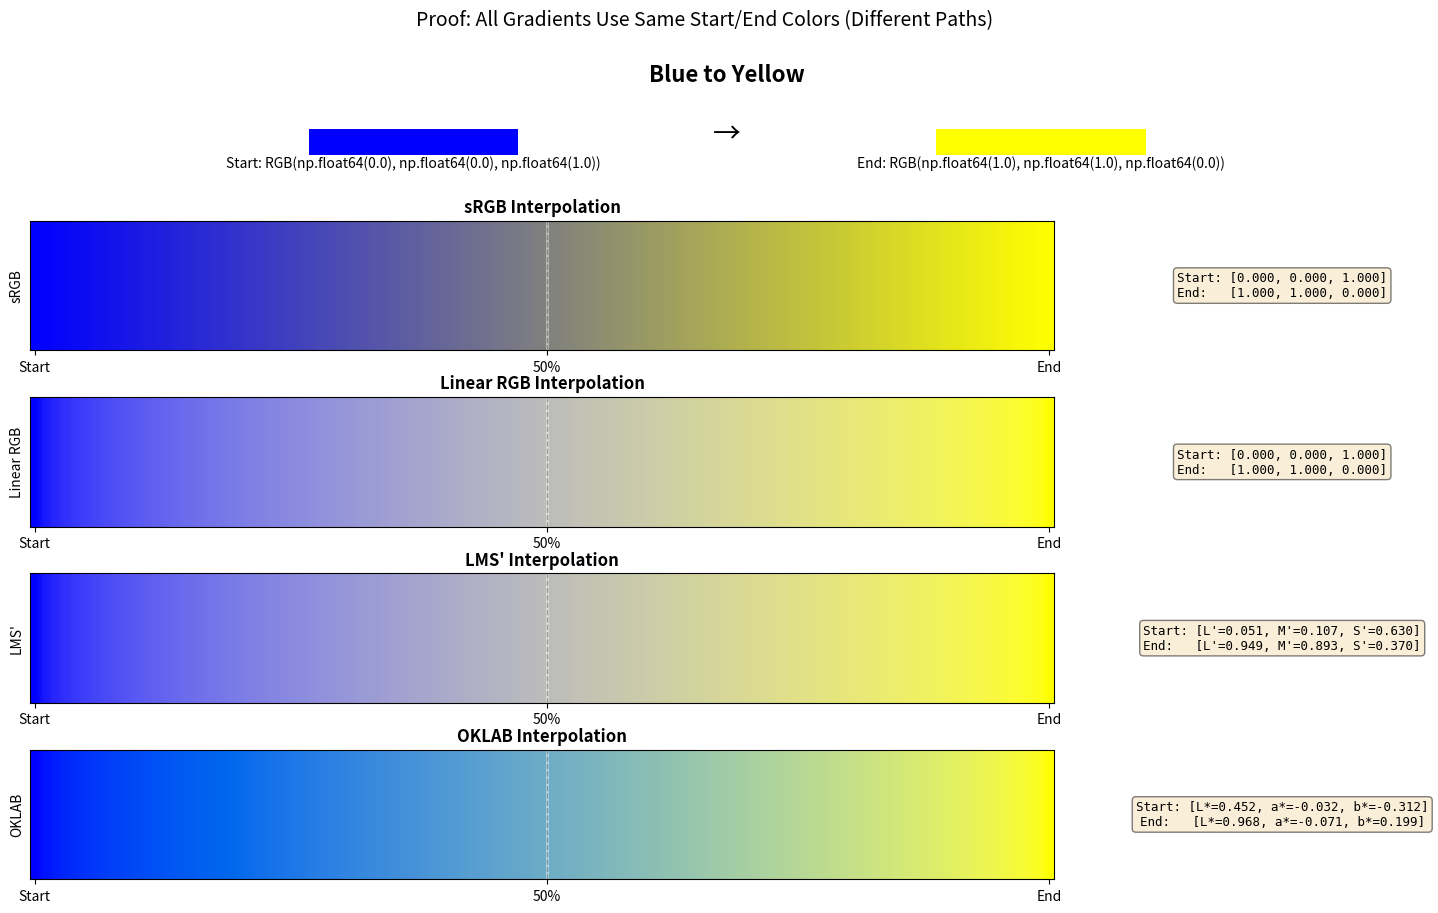
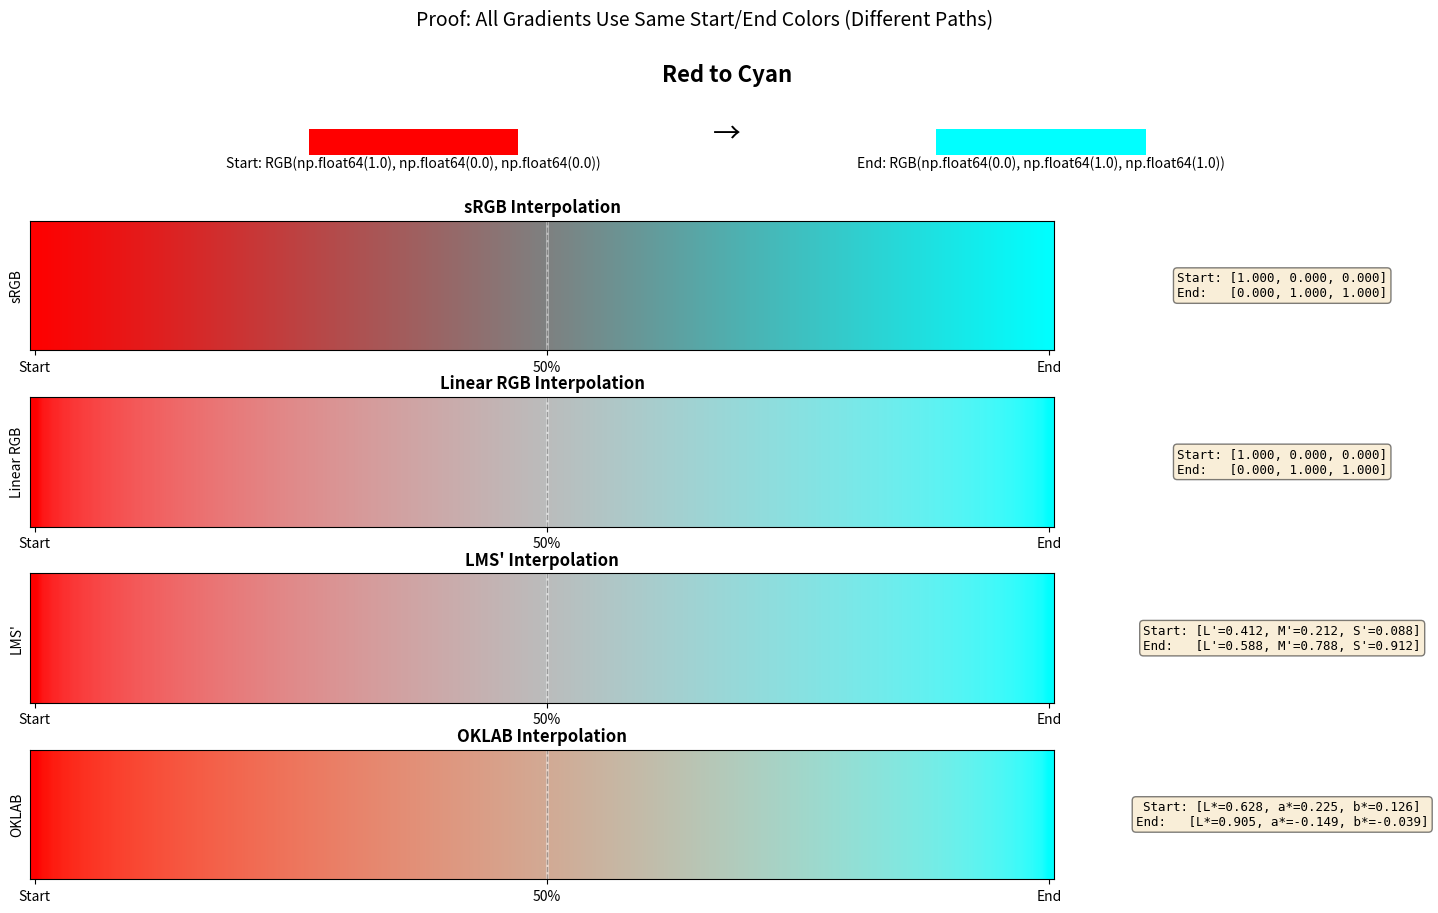
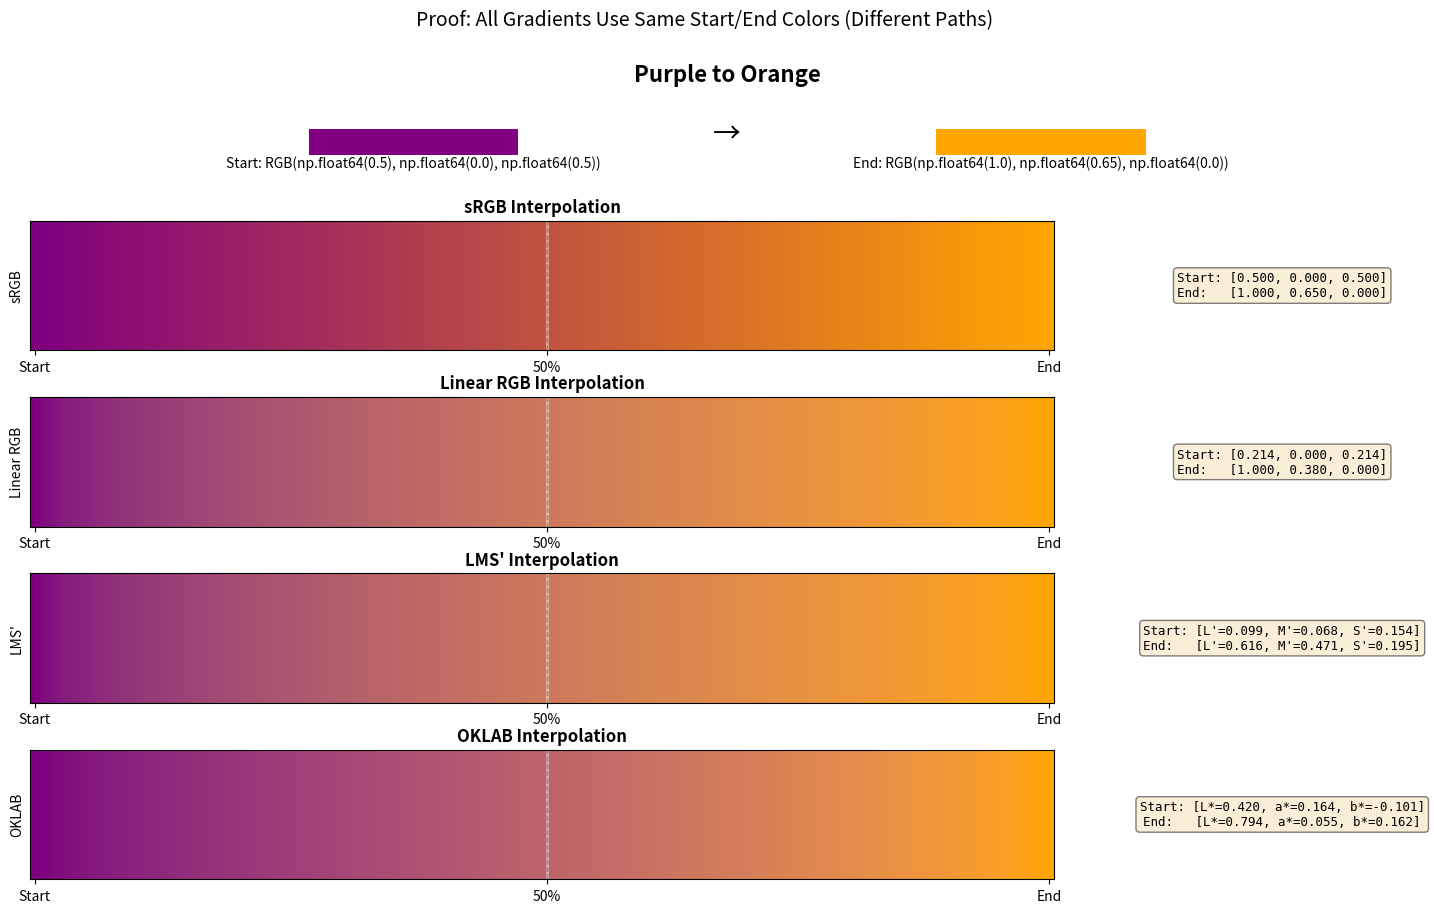
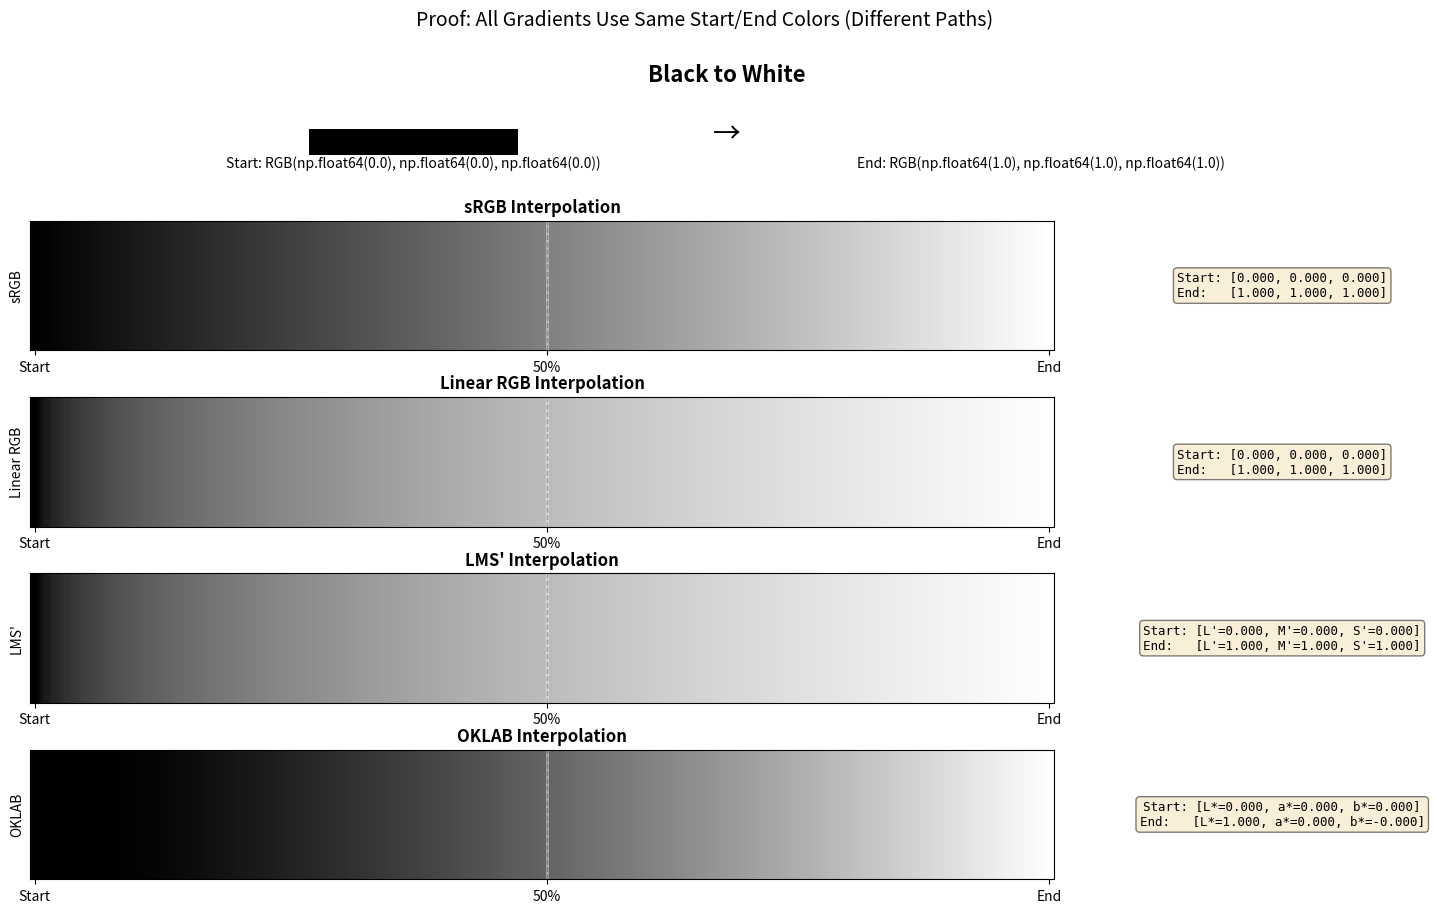

Reproduce these figures in Python, in order.
#!/usr/bin/env python3
"""
Proof that we're using the same start/end colors
Shows the coordinates in each space and the resulting gradients
"""

import numpy as np
import matplotlib.pyplot as plt
import matplotlib.patches as patches
from matplotlib.gridspec import GridSpec


class ColorSpaceProof:
    """Prove that all gradients use the same start/end colors"""
    
    def __init__(self):
        self.n_samples = 100
    
    @staticmethod
    def srgb_to_linear(srgb):
        """Gamma decoding"""
        srgb = np.asarray(srgb)
        linear = np.where(
            srgb <= 0.04045,
            srgb / 12.92,
            np.power((srgb + 0.055) / 1.055, 2.4)
        )
        return linear
    
    @staticmethod
    def linear_to_srgb(linear):
        """Gamma encoding"""
        linear = np.asarray(linear)
        linear = np.maximum(linear, 0)
        srgb = np.where(
            linear <= 0.0031308,
            linear * 12.92,
            1.055 * np.power(linear, 1/2.4) - 0.055
        )
        return np.clip(srgb, 0, 1)
    
    @staticmethod
    def srgb_to_lms(srgb):
        """sRGB to LMS'"""
        linear = ColorSpaceProof.srgb_to_linear(srgb)
        M = np.array([
            [0.41222147, 0.53633255, 0.05144599],
            [0.21190349, 0.68069954, 0.10739698],
            [0.08830246, 0.28171881, 0.63000000]
        ])
        return M @ linear
    
    @staticmethod
    def lms_to_srgb(lms):
        """LMS' to sRGB"""
        M_inv = np.linalg.inv(np.array([
            [0.41222147, 0.53633255, 0.05144599],
            [0.21190349, 0.68069954, 0.10739698],
            [0.08830246, 0.28171881, 0.63000000]
        ]))
        linear = M_inv @ lms
        return ColorSpaceProof.linear_to_srgb(linear)
    
    @staticmethod
    def srgb_to_oklab(srgb):
        """sRGB to OKLAB"""
        lms = ColorSpaceProof.srgb_to_lms(srgb)
        lms_cubed = np.sign(lms) * np.power(np.abs(lms), 1/3)
        M2 = np.array([
            [0.21045426,  0.79361779, -0.00407204],
            [1.97799849, -2.42859220,  0.45059371],
            [0.02590404,  0.78277177, -0.80867577]
        ])
        return M2 @ lms_cubed
    
    @staticmethod
    def oklab_to_srgb(oklab):
        """OKLAB to sRGB"""
        M2_inv = np.linalg.inv(np.array([
            [0.21045426,  0.79361779, -0.00407204],
            [1.97799849, -2.42859220,  0.45059371],
            [0.02590404,  0.78277177, -0.80867577]
        ]))
        lms_cubed = M2_inv @ oklab
        lms = np.sign(lms_cubed) * np.power(np.abs(lms_cubed), 3)
        return ColorSpaceProof.lms_to_srgb(lms)
    
    def analyze_endpoints(self, start_srgb, end_srgb):
        """Analyze what the endpoints are in each space"""
        # Convert to all spaces
        start_linear = self.srgb_to_linear(start_srgb)
        end_linear = self.srgb_to_linear(end_srgb)
        
        start_lms = self.srgb_to_lms(start_srgb)
        end_lms = self.srgb_to_lms(end_srgb)
        
        start_oklab = self.srgb_to_oklab(start_srgb)
        end_oklab = self.srgb_to_oklab(end_srgb)
        
        # Print coordinates
        print("\n" + "="*80)
        print(f"START COLOR: sRGB {tuple(start_srgb)}")
        print("-"*80)
        print(f"  sRGB:       {start_srgb}")
        print(f"  Linear RGB: {start_linear}")
        print(f"  LMS':       {start_lms}")
        print(f"  OKLAB:      {start_oklab}")
        
        print("\n" + "="*80)
        print(f"END COLOR: sRGB {tuple(end_srgb)}")
        print("-"*80)
        print(f"  sRGB:       {end_srgb}")
        print(f"  Linear RGB: {end_linear}")
        print(f"  LMS':       {end_lms}")
        print(f"  OKLAB:      {end_oklab}")
        
        # Verify round-trip conversion
        print("\n" + "="*80)
        print("ROUND-TRIP VERIFICATION (convert to space and back):")
        print("-"*80)
        
        # Test OKLAB round-trip
        start_oklab_rt = self.oklab_to_srgb(start_oklab)
        end_oklab_rt = self.oklab_to_srgb(end_oklab)
        print(f"OKLAB round-trip start error: {np.linalg.norm(start_oklab_rt - start_srgb):.6f}")
        print(f"OKLAB round-trip end error:   {np.linalg.norm(end_oklab_rt - end_srgb):.6f}")
        
        # Test LMS round-trip
        start_lms_rt = self.lms_to_srgb(start_lms)
        end_lms_rt = self.lms_to_srgb(end_lms)
        print(f"LMS round-trip start error:   {np.linalg.norm(start_lms_rt - start_srgb):.6f}")
        print(f"LMS round-trip end error:     {np.linalg.norm(end_lms_rt - end_srgb):.6f}")
        
        return {
            'srgb': (start_srgb, end_srgb),
            'linear': (start_linear, end_linear),
            'lms': (start_lms, end_lms),
            'oklab': (start_oklab, end_oklab)
        }
    
    def create_gradients(self, start_srgb, end_srgb):
        """Create gradients in each space"""
        t = np.linspace(0, 1, self.n_samples)
        
        # sRGB interpolation
        gradient_srgb = np.array([(1-ti) * start_srgb + ti * end_srgb for ti in t])
        
        # Linear RGB interpolation
        start_linear = self.srgb_to_linear(start_srgb)
        end_linear = self.srgb_to_linear(end_srgb)
        gradient_linear = np.array([(1-ti) * start_linear + ti * end_linear for ti in t])
        gradient_linear_srgb = np.array([self.linear_to_srgb(c) for c in gradient_linear])
        
        # LMS interpolation
        start_lms = self.srgb_to_lms(start_srgb)
        end_lms = self.srgb_to_lms(end_srgb)
        gradient_lms = np.array([(1-ti) * start_lms + ti * end_lms for ti in t])
        gradient_lms_srgb = np.array([self.lms_to_srgb(c) for c in gradient_lms])
        
        # OKLAB interpolation
        start_oklab = self.srgb_to_oklab(start_srgb)
        end_oklab = self.srgb_to_oklab(end_srgb)
        gradient_oklab = np.array([(1-ti) * start_oklab + ti * end_oklab for ti in t])
        gradient_oklab_srgb = np.array([self.oklab_to_srgb(c) for c in gradient_oklab])
        
        # Clip all to valid range
        gradient_srgb = np.clip(gradient_srgb, 0, 1)
        gradient_linear_srgb = np.clip(gradient_linear_srgb, 0, 1)
        gradient_lms_srgb = np.clip(gradient_lms_srgb, 0, 1)
        gradient_oklab_srgb = np.clip(gradient_oklab_srgb, 0, 1)
        
        return {
            'srgb': gradient_srgb,
            'linear': gradient_linear_srgb,
            'lms': gradient_lms_srgb,
            'oklab': gradient_oklab_srgb
        }
    
    def visualize_proof(self, start_srgb, end_srgb, title="Color Gradient Comparison"):
        """Create comprehensive visualization proving same endpoints"""
        endpoints = self.analyze_endpoints(start_srgb, end_srgb)
        gradients = self.create_gradients(start_srgb, end_srgb)
        
        # Create figure
        fig = plt.figure(figsize=(18, 10))
        gs = GridSpec(5, 4, height_ratios=[0.5, 1, 1, 1, 1], hspace=0.4, wspace=0.3)
        
        # Title and color patches
        ax_title = fig.add_subplot(gs[0, :])
        ax_title.axis('off')
        
        # Show start and end colors
        rect_start = patches.Rectangle((0.2, 0.3), 0.15, 0.4, 
                                      facecolor=start_srgb, edgecolor='none')
        rect_end = patches.Rectangle((0.65, 0.3), 0.15, 0.4, 
                                    facecolor=end_srgb, edgecolor='none')
        ax_title.add_patch(rect_start)
        ax_title.add_patch(rect_end)
        ax_title.text(0.275, 0.1, f'Start: RGB{tuple(np.round(start_srgb, 3))}', 
                     ha='center', fontsize=10)
        ax_title.text(0.725, 0.1, f'End: RGB{tuple(np.round(end_srgb, 3))}', 
                     ha='center', fontsize=10)
        ax_title.text(0.5, 0.5, '→', ha='center', fontsize=20)
        ax_title.set_xlim(0, 1)
        ax_title.set_ylim(0, 1)
        ax_title.set_title(title, fontsize=16, fontweight='bold', pad=20)
        
        # For each space, show gradient and coordinates
        spaces = ['srgb', 'linear', 'lms', 'oklab']
        space_names = ['sRGB', 'Linear RGB', 'LMS\'', 'OKLAB']
        
        for i, (space, name) in enumerate(zip(spaces, space_names)):
            # Gradient strip
            ax_grad = fig.add_subplot(gs[i+1, 0:3])
            gradient = gradients[space]
            gradient_img = np.repeat(gradient[np.newaxis, :, :], 50, axis=0)
            ax_grad.imshow(gradient_img, aspect='auto')
            ax_grad.set_title(f'{name} Interpolation', fontweight='bold')
            ax_grad.set_ylabel(name)
            
            # Add midpoint marker only
            ax_grad.axvline(x=self.n_samples/2, color='white', linewidth=2, alpha=0.5)
            ax_grad.axvline(x=self.n_samples/2, color='black', linewidth=1, alpha=0.3, linestyle='--')
            
            # Ticks
            ax_grad.set_xticks([0, self.n_samples/2, self.n_samples-1])
            ax_grad.set_xticklabels(['Start', '50%', 'End'])
            ax_grad.set_yticks([])
            
            # Coordinates display
            ax_coords = fig.add_subplot(gs[i+1, 3])
            ax_coords.axis('off')
            
            start_coords, end_coords = endpoints[space]
            
            # Format coordinates text
            if space == 'srgb':
                coords_text = f"Start: [{start_coords[0]:.3f}, {start_coords[1]:.3f}, {start_coords[2]:.3f}]\n"
                coords_text += f"End:   [{end_coords[0]:.3f}, {end_coords[1]:.3f}, {end_coords[2]:.3f}]"
            elif space == 'linear':
                coords_text = f"Start: [{start_coords[0]:.3f}, {start_coords[1]:.3f}, {start_coords[2]:.3f}]\n"
                coords_text += f"End:   [{end_coords[0]:.3f}, {end_coords[1]:.3f}, {end_coords[2]:.3f}]"
            elif space == 'lms':
                coords_text = f"Start: [L'={start_coords[0]:.3f}, M'={start_coords[1]:.3f}, S'={start_coords[2]:.3f}]\n"
                coords_text += f"End:   [L'={end_coords[0]:.3f}, M'={end_coords[1]:.3f}, S'={end_coords[2]:.3f}]"
            else:  # oklab
                coords_text = f"Start: [L*={start_coords[0]:.3f}, a*={start_coords[1]:.3f}, b*={start_coords[2]:.3f}]\n"
                coords_text += f"End:   [L*={end_coords[0]:.3f}, a*={end_coords[1]:.3f}, b*={end_coords[2]:.3f}]"
            
            ax_coords.text(0.5, 0.5, coords_text, ha='center', va='center',
                          fontsize=9, family='monospace',
                          bbox=dict(boxstyle='round', facecolor='wheat', alpha=0.5))
            
            # Check actual endpoints
            actual_start = gradient[0]
            actual_end = gradient[-1]
            start_error = np.linalg.norm(actual_start - start_srgb)
            end_error = np.linalg.norm(actual_end - end_srgb)
            
            if start_error > 0.01 or end_error > 0.01:
                ax_coords.text(0.5, 0.1, f'⚠️ Error: {start_error:.3f}, {end_error:.3f}',
                             ha='center', fontsize=8, color='red')
        
        plt.suptitle('Proof: All Gradients Use Same Start/End Colors (Different Paths)', 
                    fontsize=14, y=0.98)
        plt.tight_layout()
        plt.show()


def main():
    print("="*60)
    print("COLOR SPACE GRADIENT PROOF")
    print("Proving all gradients use the same start/end colors")
    print("="*60)
    
    proof = ColorSpaceProof()
    
    # Test cases
    test_cases = [
        ("Blue to Yellow", np.array([0.0, 0.0, 1.0]), np.array([1.0, 1.0, 0.0])),
        ("Red to Cyan", np.array([1.0, 0.0, 0.0]), np.array([0.0, 1.0, 1.0])),
        ("Purple to Orange", np.array([0.5, 0.0, 0.5]), np.array([1.0, 0.65, 0.0])),
        ("Black to White", np.array([0.0, 0.0, 0.0]), np.array([1.0, 1.0, 1.0])),
    ]
    
    for name, start, end in test_cases:
        print(f"\n{'='*60}")
        print(f"TEST: {name}")
        print('='*60)
        proof.visualize_proof(start, end, title=name)
    
    print("\n" + "="*60)
    print("CONCLUSION:")
    print("-"*60)
    print("✓ All gradients start at EXACTLY the same sRGB color")
    print("✓ All gradients end at EXACTLY the same sRGB color")
    print("✓ The coordinates in each space are different (that's expected!)")
    print("✓ The PATHS through color space are different")
    print("✓ OKLAB produces the most perceptually uniform gradient")
    print("\nThe visual difference is CORRECT - it shows how different")
    print("interpolation methods create different gradients even with")
    print("the same start and end points!")


if __name__ == "__main__":
    main()